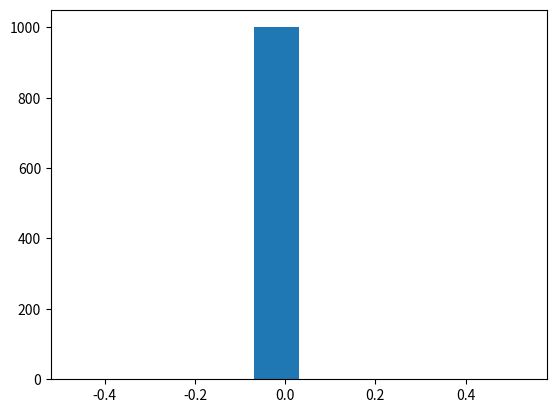

This chart was generated by the following Python code:
import numpy as np
import matplotlib.pyplot as plt
import random
import collections
import numpy.fft as fft

nCell = 1000
##constantes
n = 2
alpha = 216
kappa = 20
k_s0 = 1
k_s1 = 0.01
t = 600
eta = 2.0
Q = 0.8

beta = []
for i in range(nCell):
    beta.append(random.gauss(1,0.05))
tau = 0.4 ##a voir

##initialisation des matrices
a = np.zeros((nCell, t))
b = np.zeros((nCell, t))
c = np.zeros((nCell, t))

A = np.zeros((nCell, t))
B = np.zeros((nCell, t))
C = np.zeros((nCell, t))

S = np.zeros((nCell, t))
Se = np.zeros((nCell, t))

a[:,0] = random.randint(0,300)
b[:,0] = random.randint(0,300)
c[:,0] = random.randint(0,300)

A[:,0] = random.randint(0,300)
B[:,0] = random.randint(0,300)
C[:,0] = random.randint(0,300)

S[:,0] = random.randint(0,300)
Se[:,0] = random.randint(0,300)

frequence_list = []

time = np.arange(0,t)

for j in range(0, t-1):
    for i in range(0, nCell):
        Se[i, j] = Q * np.mean(S[:, j])

        abis = a[i,j] + tau/2 *(-a[i,j]+(alpha/(1+C[i,j]**n)))
        bbis = b[i,j] + tau/2 *(-b[i,j]+(alpha/(1+A[i,j]**n)))
        cbis = c[i,j] + tau/2 *(-c[i,j]+(alpha/(1+B[i,j]**n))+(kappa*S[i,j]/1+S[i,j]))

        Abis = A[i, j] + tau/2 * (beta[i] * (a[i, j] - A[i, j]))
        Bbis = B[i, j] + tau/2 * (beta[i] * (b[i, j] - B[i, j]))
        Cbis = C[i, j] + tau/2 * (beta[i] * (c[i, j] - C[i, j]))

        Sbis = S[i, j] + tau/2 * ((-k_s0 * S[i, j]) + (k_s1 * A[i, j]) - (eta * (S[i, j] - Se[i, j])))

        a[i,j+1] = a[i,j] + tau *(-abis+(alpha/(1+Cbis**n)))
        b[i,j+1] = b[i,j] + tau *(-bbis+(alpha/(1+Abis**n)))
        c[i,j+1] = c[i,j] + tau *(-cbis+(alpha/(1+Bbis**n))+(kappa*Sbis/1+Sbis))

        A[i,j+1] = A[i, j]+ tau*(beta[i]*(abis-Abis))
        B[i,j+1] = B[i, j]+ tau*(beta[i]*(bbis-Bbis))
        C[i,j+1] = C[i, j]+ tau*(beta[i]*(cbis-Cbis))

        S[i,j+1] = S[i,j]+tau*((-k_s0*Sbis)+(k_s1*Abis)-(eta*(Sbis-Se[i,j])))

#plt.plot(time,amplitude_a,label="a[i]")
for i in range(nCell):
    #plt.plot(time,b[i])

    T = 60/(t/len(b[i]))
    a = np.abs(fft.rfft(b[i], n=b[i].size))
    a[0]=0
    freqs = fft.rfftfreq(b[i].size, d=1./T)
    freqs = np.divide(60,freqs)
    max_freq = freqs[np.argmax(a)]
    p = round(1/max_freq, 3)

    frequence_list.append(p)
#plt.plot(time,amplitude_c, label="c[i]")
#plt.plot(time, amplitude_Se, label="Se[i]")
#plt.plot(time,amplitude_S, label ="S[i]")

#plt.show()
plt.hist(frequence_list)
plt.show()
